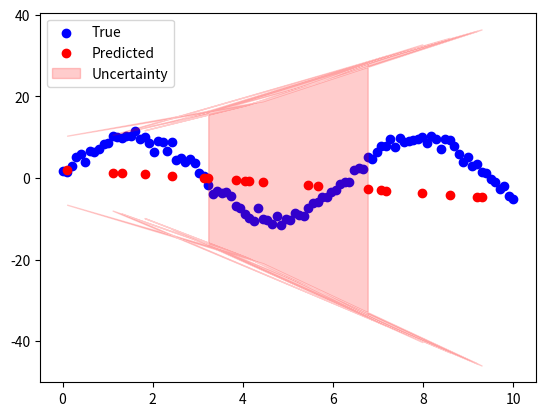

Write Python code to recreate this figure.
# Tractable Gaussian Approximate Infernece
import numpy as np
import matplotlib.pyplot as plt

np.random.seed(0)


class TAGI:
    """
    Implementation of TAGI (Traceable Approximate Gaussian Inference) based on the paper:
[redacted]
    https://jmlr.csail.mit.edu/papers/volume22/20-1009/20-1009.pdf
    """

    def __init__(self, layers):
        """
        Initialize the TAGI model.

        Input:
        layers: list of integers, specifying the number of neurons in each layer.

        Output:
        Initializes the model parameters and hidden states.
        """
        self.layers = layers
        self.parameters = self.init_parameters(layers)
        self.hidden_states = self.init_hidden_states(layers)
        self.covariances = self.init_covariances(layers)
        self.mu = 0
        self.sigma = 1

    def standardize_data(self, X):
        """
        Standardize the input data by subtracting the mean and dividing by the standard deviation.

        Input:
        X: ndarray of shape (n_samples), the input data.

        Output:
        ndarray of shape (n_samples), the standardized data.
        """
        self.mu = np.mean(X)
        self.sigma = np.std(X)
        return (X - self.mu) / self.sigma

    def unstandardize_data(self, X):
        """
        Convert standardized data back to its original scale.

        Input:
        X: ndarray of shape (n_samples), the standardized data.

        Output:
        ndarray of shape (n_samples), the unstandardized data.
        """
        return X * self.sigma + self.mu

    def init_parameters(self, layers):
        """
        Initialize weights and biases for each layer.

        Input:
        layers: list of integers, specifying the number of neurons in each layer.

        Output:
        parameters: list of dictionaries, where each dictionary contains:
            - mw: ndarray of shape (n_inputs, n_outputs), the mean values of the weights.
            - Sw: ndarray of shape (n_inputs, n_outputs), the variances of the weights.
            - mb: ndarray of shape (n_outputs,), the mean values of the biases.
            - Sb: ndarray of shape (n_outputs,), the variances of the biases.
        """
        parameters = []
        for i in range(len(layers) - 1):
            input_size = layers[i]
            output_size = layers[i + 1]
            parameters.append(
                {
                    "mw": np.random.randn(output_size, input_size)
                    * (0.5 / input_size) ** 0.5,
                    "Sw": np.ones((output_size, input_size)) / input_size,
                    "mb": np.random.randn(output_size, 1) * 1 / input_size,
                    "Sb": np.ones((output_size, 1)) * 0.5,
                }
            )
        return parameters

    def init_hidden_states(self, layers):
        """
        Initialize the hidden states for each layer.

        Input:
        layers: list of integers, specifying the number of neurons in each layer.

        Output:
        hidden_states: list of dictionaries, where each dictionary contains:
            - 'ma': ndarray of shape (n_neurons,1), the mean values of the activation units.
            - 'Sa': ndarray of shape (n_neurons,n_neurons), the variances of the activation units.
            - 'J': ndarray of shape (n_neurons,1), the Jacobian of the activation function.
        """
        hidden_states = []
        for layer_size in layers:
            hidden_states.append(
                {
                    "ma": np.zeros((layer_size, 1)),
                    "Sa": np.ones((layer_size, 1)),
                    "J": np.ones((layer_size, 1)),
                }
            )
        return hidden_states

    def init_covariances(self, layers):
        """
        Initialize the covariances for each layer.

        Input:
        layers: list of integers, specifying the number of neurons in each layer.

        Output:
        covariances: list of dictionaries, where each dictionary contains:
            - 'covZw': ndarray of shape (n_inputs, n_outputs), the covariances of the hidden states and weights.
            - 'covZb': ndarray of shape (n_outputs,), the covariances of the hidden states and biases.
            - 'covZZ': ndarray of shape (n_neurons, n_neurons), the covariances of two consecutive hidden states.
        """
        covariances = []
        for i in range(len(layers) - 1):
            input_size = layers[i]
            output_size = layers[i + 1]
            covariances.append(
                {
                    "covZw": np.zeros((output_size, input_size)),
                    "covZb": np.zeros((output_size, 1)),
                    "covZZ": np.zeros((output_size, input_size)),
                }
            )

        return covariances

    def GMA(self, ma, Sa, mw, Sw):
        """
        Gaussian Multiplicative Approximation (GMA)

        Input:
        ma: ndarray of shape (n_inputs,), mean values of the activation units.
        Sa: ndarray of shape (n_inputs,), variances of the activation units.
        mw: ndarray of shape (n_inputs, n_outputs), mean values of the weights.
        Sw: ndarray of shape (n_inputs, n_outputs), variances of the weights.

        Output:
        mu: ndarray of shape (n_outputs,), the means of the next hidden layer.
        var: ndarray of shape (n_outputs,), the variances of the next hidden layer.

        Remember that in GMA, given X1 and X2 random gaussian variables,
        Expected value: E[X1 * X2] = μ1 * μ2 + cov(X1, X2)
        Variance: var[X1 * X2] = var(X1) * var(X2) + cov(X1, X2)^2 +
                  2cov(X1,X2)μ1μ2 + var(X1) * μ2^2 + var(X2) * μ1^2

        Also remebmer that the activation units and the weights are independent in a neural network.
        """
        # To-do: Implement GMA and compute mu and var.

        # Expected value E[X1 * X2] = μ1 * μ2
        mu = mw @ ma  # Matrix product of means

        # Variance calculation
        # var[X1 * X2] = Sa * Sw + (Sa * mw^2) + (Sw * ma^2)
        var = (Sw @ Sa) + (Sw @ ma**2) + (mw**2 @ Sa)

        return mu, var

    def ReLU(self, mz, Sz):
        """
        Rectified Linear Unit (ReLU) activation function.

        Input:
        mz: ndarray of shape (n_samples,), the hidden states.
        Sz: ndarray of shape (n_samples,), the variances of the hidden states.

        Output:
        ndarray of shape (n_samples,), the output values.
        """

        # To-do: Implement ReLU activation function and compute ma, Sa and J
        ma = np.maximum(0, mz)
        Sa = Sz * (mz > 0)
        J = (mz > 0).astype(int)

        return ma, Sa, J

    def forward(self, X):
        """
        Perform a forward pass through the network using GMA.

        Input:
        X: ndarray of shape (n_inputs,), the input data.

        Output:
        Y: ndarray of shape (n_outputs,), the output values.

        It is suggested to compute the coariances at the same time you perform the forward pass.
        """

        # To-do: Implement forward pass using GMA and compute the covariances.
        self.hidden_states[0]["ma"], self.hidden_states[0]["Sa"] = X, np.zeros_like(X)

        for i in range(len(self.layers) - 1):
            ma, Sa = self.hidden_states[i]["ma"], self.hidden_states[i]["Sa"]
            mw, Sw = self.parameters[i]["mw"], self.parameters[i]["Sw"]
            mb, Sb = self.parameters[i]["mb"], self.parameters[i]["Sb"]

            # Apply GMA
            mz, Sz = self.GMA(ma, Sa, mw, Sw)
            mz = mz + mb
            Sz = Sz + Sb

            # Apply ReLU if not the output layer
            J = np.ones_like(mz)
            if i < len(self.layers) - 2:
                ma, Sa, J = self.ReLU(mz, Sz)
            else:
                ma, Sa = mz, Sz

            self.hidden_states[i + 1] = {"ma": ma, "Sa": Sa, "J": J}

            self.covariances[i]["covZw"] = ma.T @ Sw
            self.covariances[i]["covZb"] = Sb
            # Sz = Sz[:, np.newaxis]
            # J = J[np.newaxis, :]
            self.covariances[i]["covZZ"] = Sz @ J.T @ mw

        # Output layer
        return self.hidden_states[-1]["ma"], self.hidden_states[-1]["Sa"]

    def backward(self, Y, sigma_v):
        """
        Perform a backward pass through the network using Bayesian inference.

        Input:
        Y: ndarray of shape (n_outputs,), the output values.
        sigma_v: float, the observation noise.

        We are just gonna update the parameters and not the hidden states.

        Infer posterior mean and diagonal covariance for the output layer:
        - f(z_out|y) = N(z_out; mu_{z_out|y}, Sigma_{z_out|y})
        - mu_{z_out|y} = mu_{z_out} + cov_{Y, Z_out}^T * cov_{Y}^{-1} * (y - mu_Y)
        - Sigma_{z_out|y} = Sigma_{z_out} - cov_{Y, Z_out}^T * cov_{Y}^{-1} * cov_{Y, Z_out}

        RTS smoother for the parameters:
        - f(\theta|y) = N(\theta; mu_{\theta|y}, Sigma_{\theta|y})
        - mu_{\theta|y} = mu_{\theta} + J_{\theta} * (mu_{Z+|y} - mu_{Z+})
        - Sigma_{\theta|y} = Sigma_{\theta} + J_{\theta} * (Sigma_{Z+|y} - Sigma_{Z+}) * J_{\theta}^T

            where:
            - J_{\theta} = cov_{\theta, Z+} * cov_{Z+}^{-1}
        """

        # Update output layer
        mu_y = self.hidden_states[-1]["ma"]  # Predicted mean of the output
        Sigma_y = (
            self.hidden_states[-1]["Sa"] + sigma_v**2
        )  # Total variance of the output (add noise)
        cov_yZ = (
            self.hidden_states[-1]["Sa"] / Sigma_y
        )  # Covariance between output and last hidden state

        # Infer posterior for the output layer
        residual = Y - mu_y  # Error between predicted and true output
        mu_z_out_y = mu_y + cov_yZ * residual  # Posterior mean of the last hidden state
        Sigma_z_out_y = (
            self.hidden_states[-1]["Sa"] - cov_yZ**2 * Sigma_y
        )  # Posterior variance of the last hidden state

        # Update the output layer's hidden state parameters
        self.hidden_states[-1]["ma"] = mu_z_out_y
        self.hidden_states[-1]["Sa"] = Sigma_z_out_y

        # RTS smoother for parameters
        for i in reversed(range(len(self.layers) - 1)):
            # Retrieve forward pass values for w
            J_w = self.covariances[i]["covZw"] * (
                1 / (self.hidden_states[i + 1]["Sa"] + 1e-8)
            )
            J_w = np.diag(J_w)
            mu_w = self.parameters[i]["mw"]  # Mean of the parameters (weights)
            Sigma_w = self.parameters[i]["Sw"]  # Variance of the parameters (weights)

            J_b = self.covariances[i]["covZb"] * (
                1 / (self.hidden_states[i + 1]["Sa"] + 1e-8)
            )
            mu_b = self.parameters[i]["mb"]  # Mean of the parameters (weights)
            Sigma_b = self.parameters[i]["Sb"]  # Variance of the parameters (weights)

            # Retrieve posterior values from next layer
            mu_z_next_y = self.hidden_states[i + 1]["ma"]
            Sigma_z_next_y = self.hidden_states[i + 1]["Sa"]

            # Update posterior for the current layer's parameters
            delta_mu_z = mu_z_next_y - self.hidden_states[i + 1]["ma"]
            delta_Sigma_z = Sigma_z_next_y - self.hidden_states[i + 1]["Sa"]

            # Compute updated mean and variance for parameters
            mu_w_y = mu_w + J_w * delta_mu_z
            # Sigma_w_y = Sigma_w + J_w * delta_Sigma_z * J_w.T
            Sigma_w_y = Sigma_w + delta_Sigma_z * J_w**2
            mu_b_y = mu_b + J_b * delta_mu_z
            # Sigma_b_y = Sigma_b + J_b @ delta_Sigma_z @ J_b.T
            Sigma_b_y = Sigma_b + delta_Sigma_z * J_b**2

            # Save updated parameter posterior
            self.parameters[i]["mw"] = mu_w_y
            self.parameters[i]["Sw"] = Sigma_w_y

            self.parameters[i]["mb"] = mu_b_y
            self.parameters[i]["Sb"] = Sigma_b_y


# Generate data
X = np.linspace(0, 10, 100).reshape(-1, 1)  # Ensure X is 2D
Y = (np.sin(X).flatten() + np.random.normal(0, 0.1, 100)) * 10

# Shuffle data
indices = np.arange(100)
np.random.shuffle(indices)
X = X[indices]
Y = Y[indices].reshape(-1, 1)

# Split data
train_X, test_X = X[:80], X[80:]
train_Y, test_Y = Y[:80], Y[80:]

# Plot the training data
plt.scatter(train_X, train_Y, marker="o", color="b")

# Train
net = TAGI([1, 100, 100, 100, 1])  # define model
train_X = net.standardize_data(train_X)
train_Y = net.standardize_data(train_Y)


for i in range(len(net.layers) - 1):
    print(
        net.parameters[i]["mw"].shape,
        net.parameters[i]["Sw"].shape,
        net.parameters[i]["mb"].shape,
        net.parameters[i]["Sb"].shape,
    )
    print(
        net.hidden_states[i]["ma"].shape,
        net.hidden_states[i]["Sa"].shape,
        net.hidden_states[i]["J"].shape,
    )
    print(
        net.covariances[i]["covZw"].shape,
        net.covariances[i]["covZb"].shape,
        net.covariances[i]["covZZ"].shape,
    )
    print("-------------------")

# net.forward(train_X[0])
# net.backward(train_Y[1], 0.01)

epochs = 5
for epoch in range(epochs):
    for x, y in zip(train_X, train_Y):
        x = x.reshape(-1, 1)
        net.forward(x)
        net.backward(y, 0.01)

# Predict
test_Y_pred = []
test_S_pred = []
for x in test_X:
    x = x.reshape(-1, 1)
    m_pred, S_pred = net.forward(x)
    test_Y_pred.append(m_pred[0])
    test_S_pred.append(S_pred[0][0])

test_Y_pred = np.array(test_Y_pred).flatten()
test_S_pred = np.array(test_S_pred).flatten()

test_Y_pred = net.unstandardize_data(test_Y_pred)
test_S_pred = test_S_pred * net.sigma**2  # Unstandardize variance
test_S_pred = np.sqrt(test_S_pred)  # Convert variance to standard deviation

# Plot
plt.scatter(test_X.flatten(), test_Y, color="blue", label="True")
plt.scatter(test_X.flatten(), test_Y_pred, color="red", label="Predicted")
plt.fill_between(
    test_X.flatten(),
    test_Y_pred - test_S_pred,
    test_Y_pred + test_S_pred,
    color="red",
    alpha=0.2,
    label="Uncertainty",
)
plt.legend()
plt.show()
